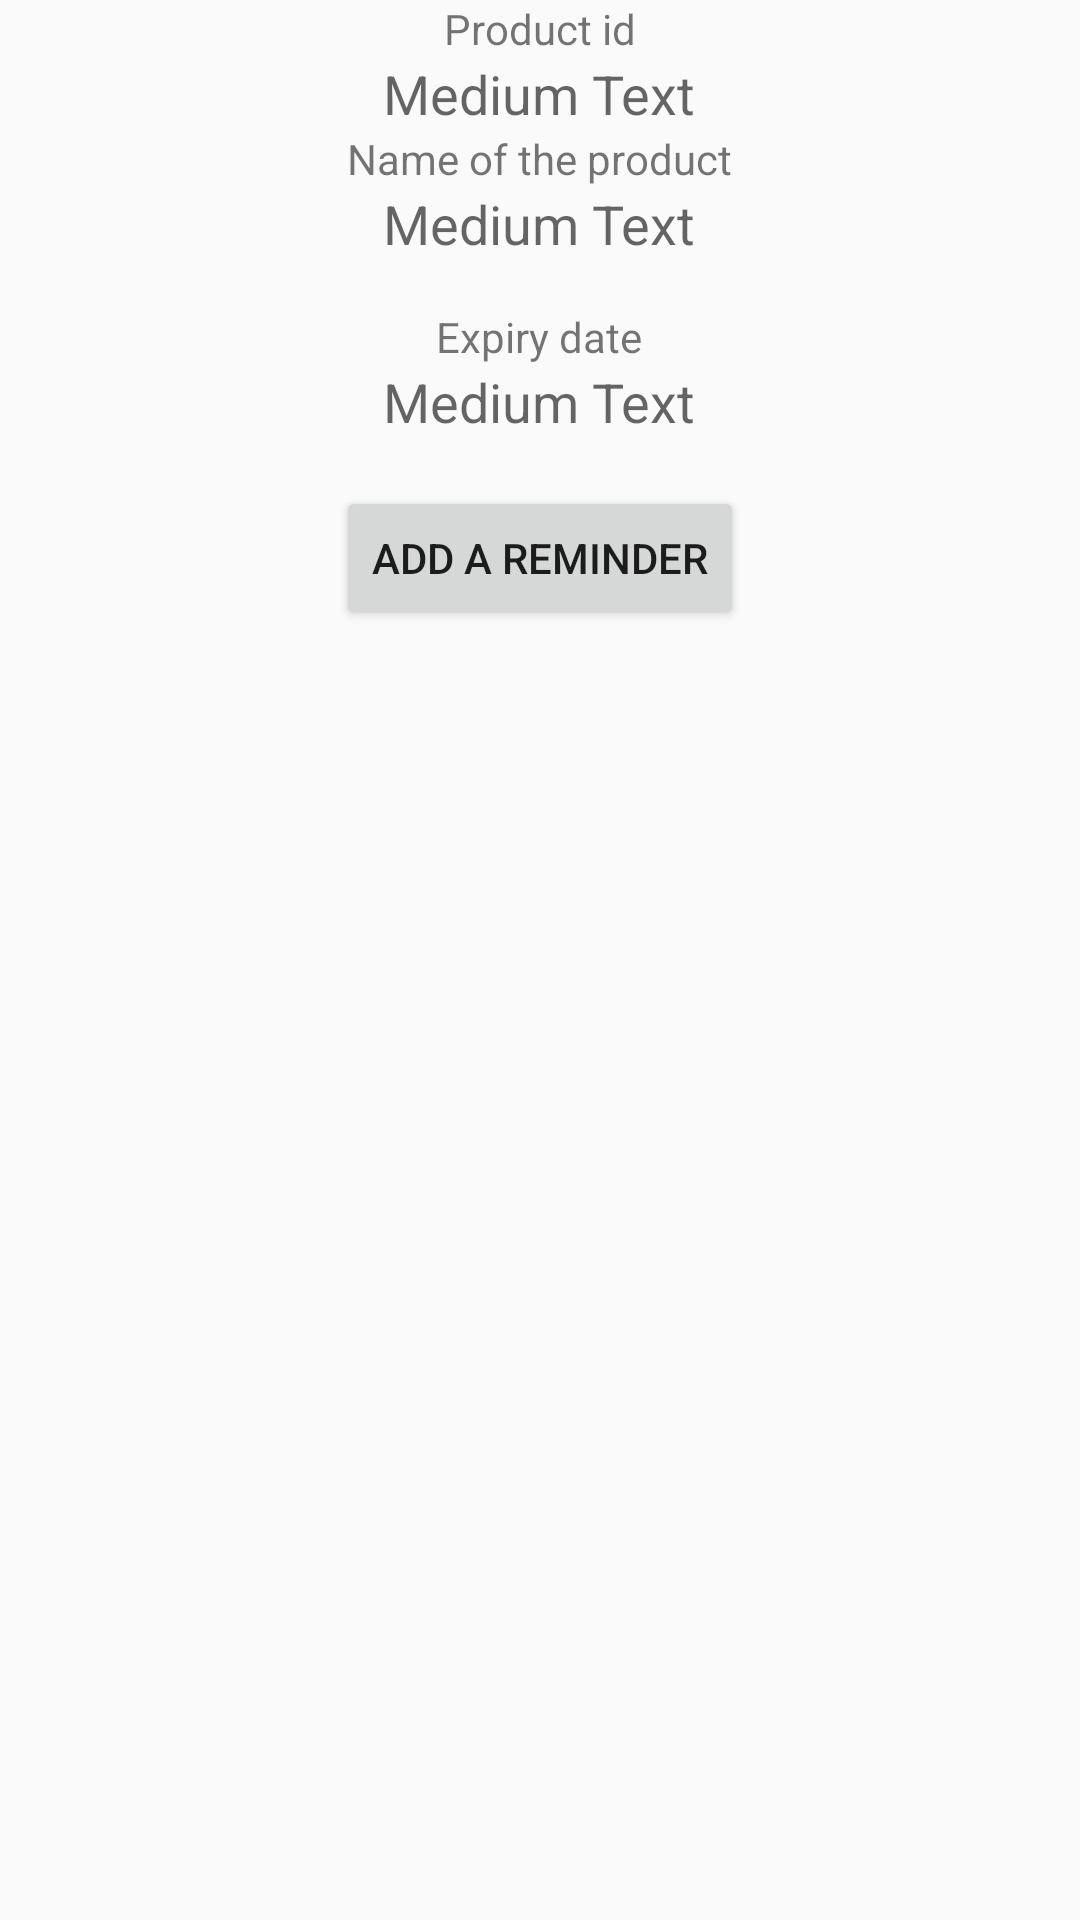

Android layout source for this screen:
<!-- AndroidManifest.xml: application theme AppTheme -->
<!-- res/layout/activity_get_entry.xml -->
<?xml version="1.0" encoding="utf-8"?>
<LinearLayout xmlns:android="http://schemas.android.com/apk/res/android"
    xmlns:tools="http://schemas.android.com/tools"
    android:layout_width="match_parent"
    android:layout_height="match_parent"
    android:paddingBottom="@dimen/activity_vertical_margin"
    android:paddingLeft="@dimen/activity_horizontal_margin"
    android:paddingRight="@dimen/activity_horizontal_margin"
    android:paddingTop="@dimen/activity_vertical_margin"
    android:orientation="vertical"
    tools:context="in.sibin.expirydate.AddEntryActivity">


    <TextView
        android:layout_width="wrap_content"
        android:layout_height="wrap_content"
        android:textAppearance="?android:attr/textAppearanceSmall"
        android:text="Product id"
        android:id="@+id/textView"
        android:layout_gravity="center_horizontal" />

    <TextView
        android:layout_width="wrap_content"
        android:layout_height="wrap_content"
        android:textAppearance="?android:attr/textAppearanceMedium"
        android:text="Medium Text"
        android:id="@+id/tvBarCode"
        android:layout_gravity="center_horizontal"
        />

    <TextView
        android:layout_width="wrap_content"
        android:layout_height="wrap_content"
        android:textAppearance="?android:attr/textAppearanceSmall"
        android:text="Name of the product"
        android:layout_gravity="center_horizontal"
        android:id="@+id/textView3" />

    <TextView
        android:layout_width="wrap_content"
        android:layout_height="wrap_content"
        android:textAppearance="?android:attr/textAppearanceMedium"
        android:text="Medium Text"
        android:id="@+id/tvProduct"
        android:layout_gravity="center_horizontal" />

    <TextView
        android:layout_width="wrap_content"
        android:layout_height="wrap_content"
        android:textAppearance="?android:attr/textAppearanceSmall"
        android:text="Expiry date"
        android:id="@+id/textView4"
        android:layout_gravity="center_horizontal"
        android:layout_marginTop="16dp" />

    <TextView
        android:layout_width="wrap_content"
        android:layout_height="wrap_content"
        android:textAppearance="?android:attr/textAppearanceMedium"
        android:text="Medium Text"
        android:id="@+id/tvDate"
        android:layout_gravity="center_horizontal" />

    <Button
        android:layout_width="wrap_content"
        android:layout_height="wrap_content"
        android:text="Add a reminder"
        android:onClick="addReminder"
        android:layout_gravity="center_horizontal"
        android:layout_margin="16dp" />
</LinearLayout>
<!-- resources referenced by this layout -->
<resources>
  <style name="AppTheme" parent="Theme.AppCompat.Light.DarkActionBar">
          
          <item name="colorPrimary">@color/colorPrimary</item>
          <item name="colorPrimaryDark">@color/colorPrimaryDark</item>
          <item name="colorAccent">@color/colorAccent</item>
      </style>
  <!-- not gathered from this repository: default colours our renderer supplied (Android Studio template values) -->
  <color name="colorPrimary">#FF6200EE</color>
  <color name="colorPrimaryDark">#FF3700B3</color>
  <color name="colorAccent">#FF03DAC5</color>
</resources>
